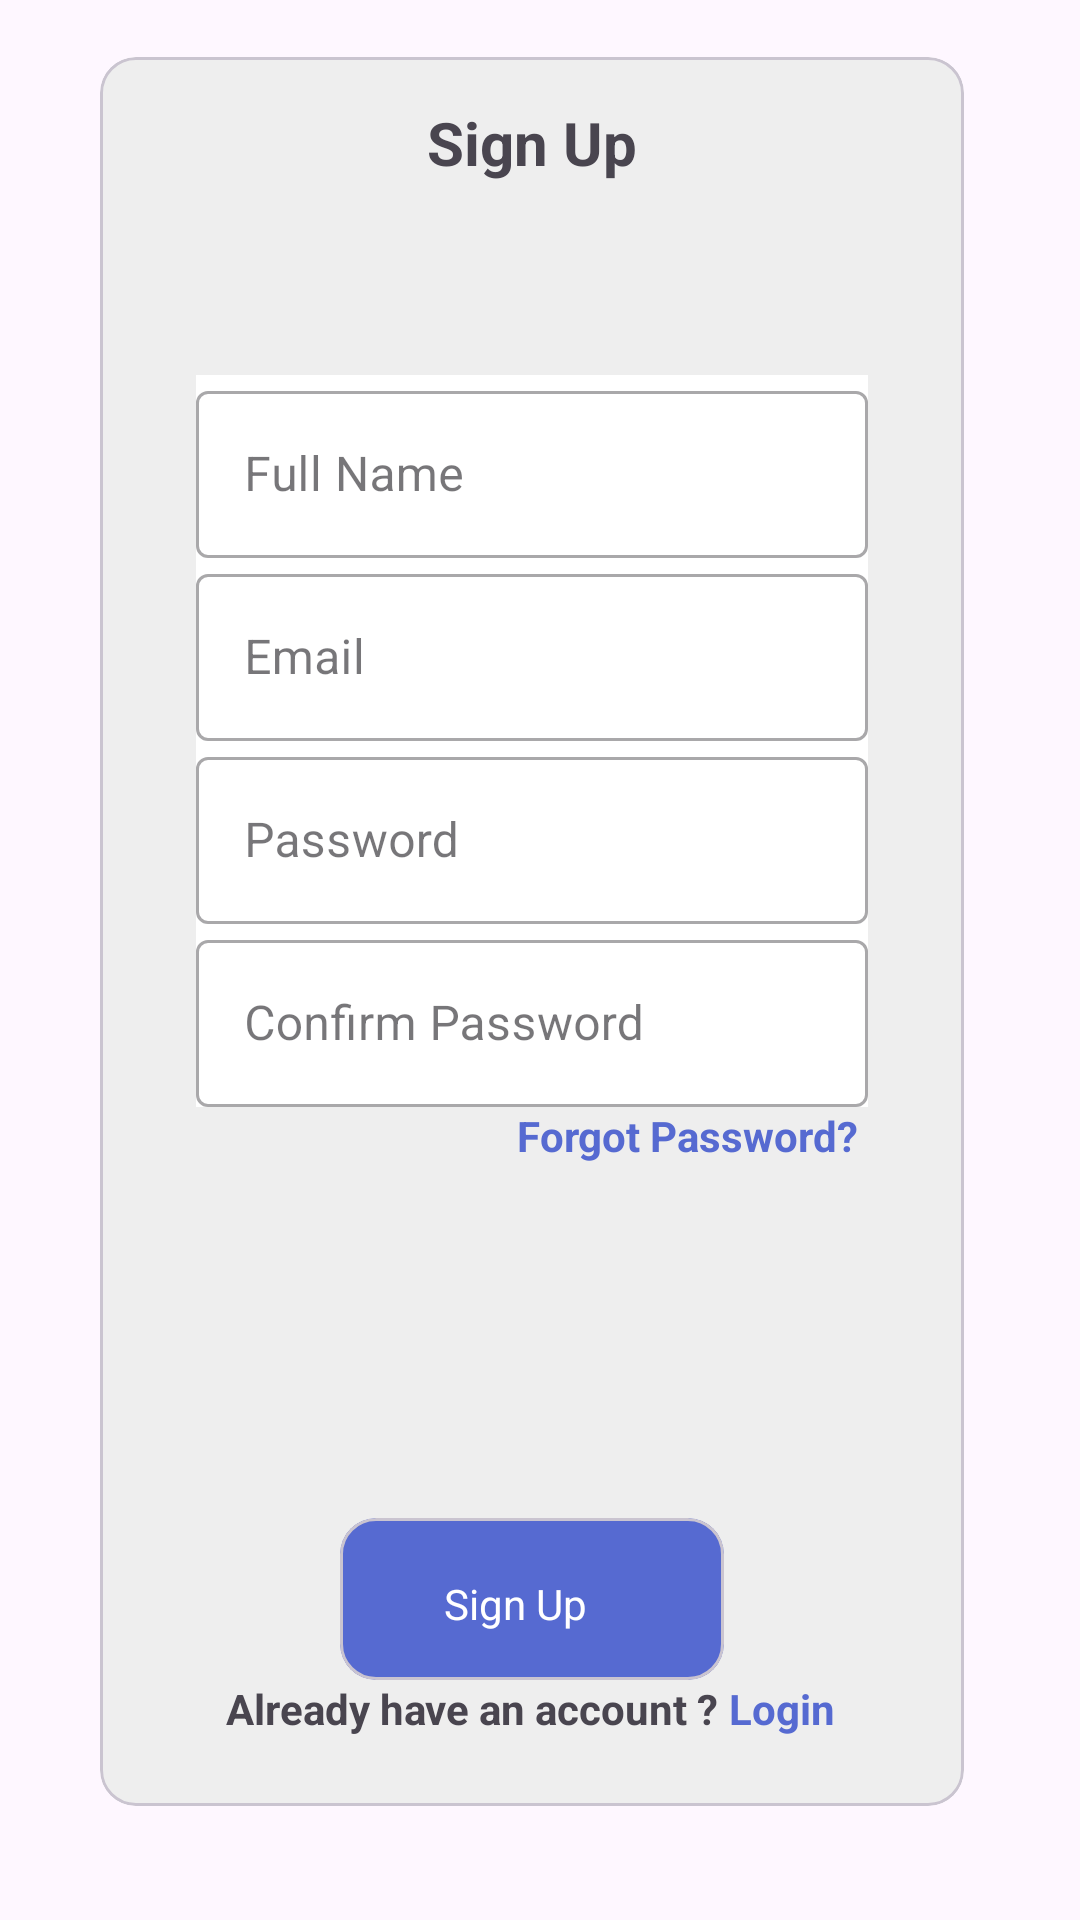

Write the Android layout XML for this screen, with the resource values it uses.
<!-- AndroidManifest.xml: application theme Theme.CampusConnect -->
<!-- res/layout/activity_sign_up.xml -->
<?xml version="1.0" encoding="utf-8"?>
<layout>

    <androidx.constraintlayout.widget.ConstraintLayout xmlns:android="http://schemas.android.com/apk/res/android"
        xmlns:app="http://schemas.android.com/apk/res-auto"
        xmlns:tools="http://schemas.android.com/tools"
        android:layout_width="match_parent"
        android:layout_height="match_parent"
        android:layout_gravity="center"
        tools:context=".ui.LoginActivity">

        <com.google.android.material.card.MaterialCardView
            android:layout_width="288dp"
            android:layout_height="583dp"
            android:orientation="vertical"
            app:cardBackgroundColor="#EEEEEE"
            app:layout_constraintBottom_toBottomOf="parent"
            app:layout_constraintEnd_toEndOf="parent"
            app:layout_constraintHorizontal_bias="0.465"
            app:layout_constraintStart_toStartOf="parent"
            app:layout_constraintTop_toTopOf="parent"
            app:layout_constraintVertical_bias="0.336">

            <androidx.appcompat.widget.LinearLayoutCompat
                android:layout_width="match_parent"
                android:layout_height="match_parent"
                android:orientation="vertical">

                <androidx.appcompat.widget.AppCompatTextView
                    android:layout_width="wrap_content"
                    android:layout_height="wrap_content"
                    android:layout_gravity="top|center"
                    android:layout_marginTop="15dp"
                    android:text="Sign Up"
                    android:textSize="20sp"
                    android:textStyle="bold" />

                <com.google.android.material.textfield.TextInputLayout
                    android:id="@+id/filledTextField"

                    style="@style/Widget.MaterialComponents.TextInputLayout.OutlinedBox"

                    android:layout_width="match_parent"
                    android:layout_height="wrap_content"
                    android:layout_marginStart="32dp"
                    android:layout_marginTop="64dp"
                    android:layout_marginEnd="32dp"
                    android:background="@color/white"
                    android:hint="Full Name">

                    
                    <com.google.android.material.textfield.TextInputEditText
                        android:id="@+id/full_name_et"
                        android:layout_width="match_parent"
                        android:layout_height="wrap_content" />

                </com.google.android.material.textfield.TextInputLayout>

                <com.google.android.material.textfield.TextInputLayout
                    android:id="@+id/filledTextField2"

                    style="@style/Widget.MaterialComponents.TextInputLayout.OutlinedBox"

                    android:layout_width="match_parent"
                    android:layout_height="wrap_content"
                    android:layout_marginStart="32dp"

                    android:layout_marginEnd="32dp"
                    android:background="@color/white"
                    android:hint="Email">

                    
                    <com.google.android.material.textfield.TextInputEditText
                        android:id="@+id/email_et"
                        android:layout_width="match_parent"
                        android:layout_height="wrap_content" />

                </com.google.android.material.textfield.TextInputLayout>

                <com.google.android.material.textfield.TextInputLayout
                    android:id="@+id/filledTextField3"

                    style="@style/Widget.MaterialComponents.TextInputLayout.OutlinedBox"

                    android:layout_width="match_parent"
                    android:layout_height="wrap_content"
                    android:layout_marginStart="32dp"

                    android:layout_marginEnd="32dp"
                    android:background="@color/white"
                    android:hint="Password">

                    
                    <com.google.android.material.textfield.TextInputEditText
                        android:id="@+id/password_et"
                        android:layout_width="match_parent"
                        android:layout_height="wrap_content" />

                </com.google.android.material.textfield.TextInputLayout>

                <com.google.android.material.textfield.TextInputLayout
                    android:id="@+id/filledTextField4"

                    style="@style/Widget.MaterialComponents.TextInputLayout.OutlinedBox"

                    android:layout_width="match_parent"
                    android:layout_height="wrap_content"
                    android:layout_marginStart="32dp"

                    android:layout_marginEnd="32dp"
                    android:background="@color/white"
                    android:hint="Confirm Password">

                    
                    <com.google.android.material.textfield.TextInputEditText
                        android:id="@+id/confirm_pass_et"
                        android:layout_width="match_parent"
                        android:layout_height="wrap_content" />

                </com.google.android.material.textfield.TextInputLayout>

                <TextView
                    android:layout_width="wrap_content"
                    android:layout_height="wrap_content"
                    android:layout_marginStart="139dp"
                    android:layout_marginEnd="32dp"
                    android:gravity="center"
                    android:text="Forgot Password?"

                    android:textColor="#566AD1"
                    android:textStyle="bold"
                    tools:layout_editor_absoluteX="27dp"
                    tools:layout_editor_absoluteY="250dp" />


                <com.google.android.material.card.MaterialCardView
                    android:id="@+id/signUpbtn"
                    android:layout_width="128dp"
                    android:layout_height="54dp"
                    android:layout_gravity="center"
                    android:layout_marginStart="32dp"
                    android:layout_marginTop="118dp"
                    android:layout_marginEnd="32dp"

                    app:cardBackgroundColor="#566AD1"
                    app:layout_constraintBottom_toBottomOf="parent"
                    app:layout_constraintEnd_toEndOf="parent"
                    app:layout_constraintHorizontal_bias="0.498"
                    app:layout_constraintStart_toStartOf="parent"
                    app:layout_constraintTop_toTopOf="parent"
                    app:layout_constraintVertical_bias="0.887">

                    <TextView
                        android:layout_width="117dp"
                        android:layout_height="57dp"
                        android:gravity="center"
                        android:text="Sign Up"
                        android:textColor="@color/white"
                        tools:layout_editor_absoluteX="27dp"
                        tools:layout_editor_absoluteY="250dp" />


                </com.google.android.material.card.MaterialCardView>

                <androidx.appcompat.widget.LinearLayoutCompat
                    android:layout_width="match_parent"
                    android:layout_height="wrap_content"
                    android:orientation="horizontal">

                    <TextView
                        android:layout_width="wrap_content"
                        android:layout_height="wrap_content"

                        android:layout_marginStart="42dp"
                        android:gravity="center"
                        android:text="Already have an account ? "
                        android:textStyle="bold"

                        />

                    <TextView
                        android:id="@+id/login"
                        android:layout_width="wrap_content"
                        android:layout_height="wrap_content"

                        android:gravity="center"
                        android:text="Login "
                        android:textColor="#566AD1"
                        android:textStyle="bold"

                        />

                </androidx.appcompat.widget.LinearLayoutCompat>


            </androidx.appcompat.widget.LinearLayoutCompat>


        </com.google.android.material.card.MaterialCardView>

    </androidx.constraintlayout.widget.ConstraintLayout>
</layout>
<!-- resources referenced by this layout -->
<resources>
  <color name="white">#FFFFFFFF</color>
  <style name="Theme.CampusConnect" parent="Base.Theme.CampusConnect" />
  <style name="Base.Theme.CampusConnect" parent="Theme.Material3.DayNight.NoActionBar">
          
          
      </style>
</resources>
